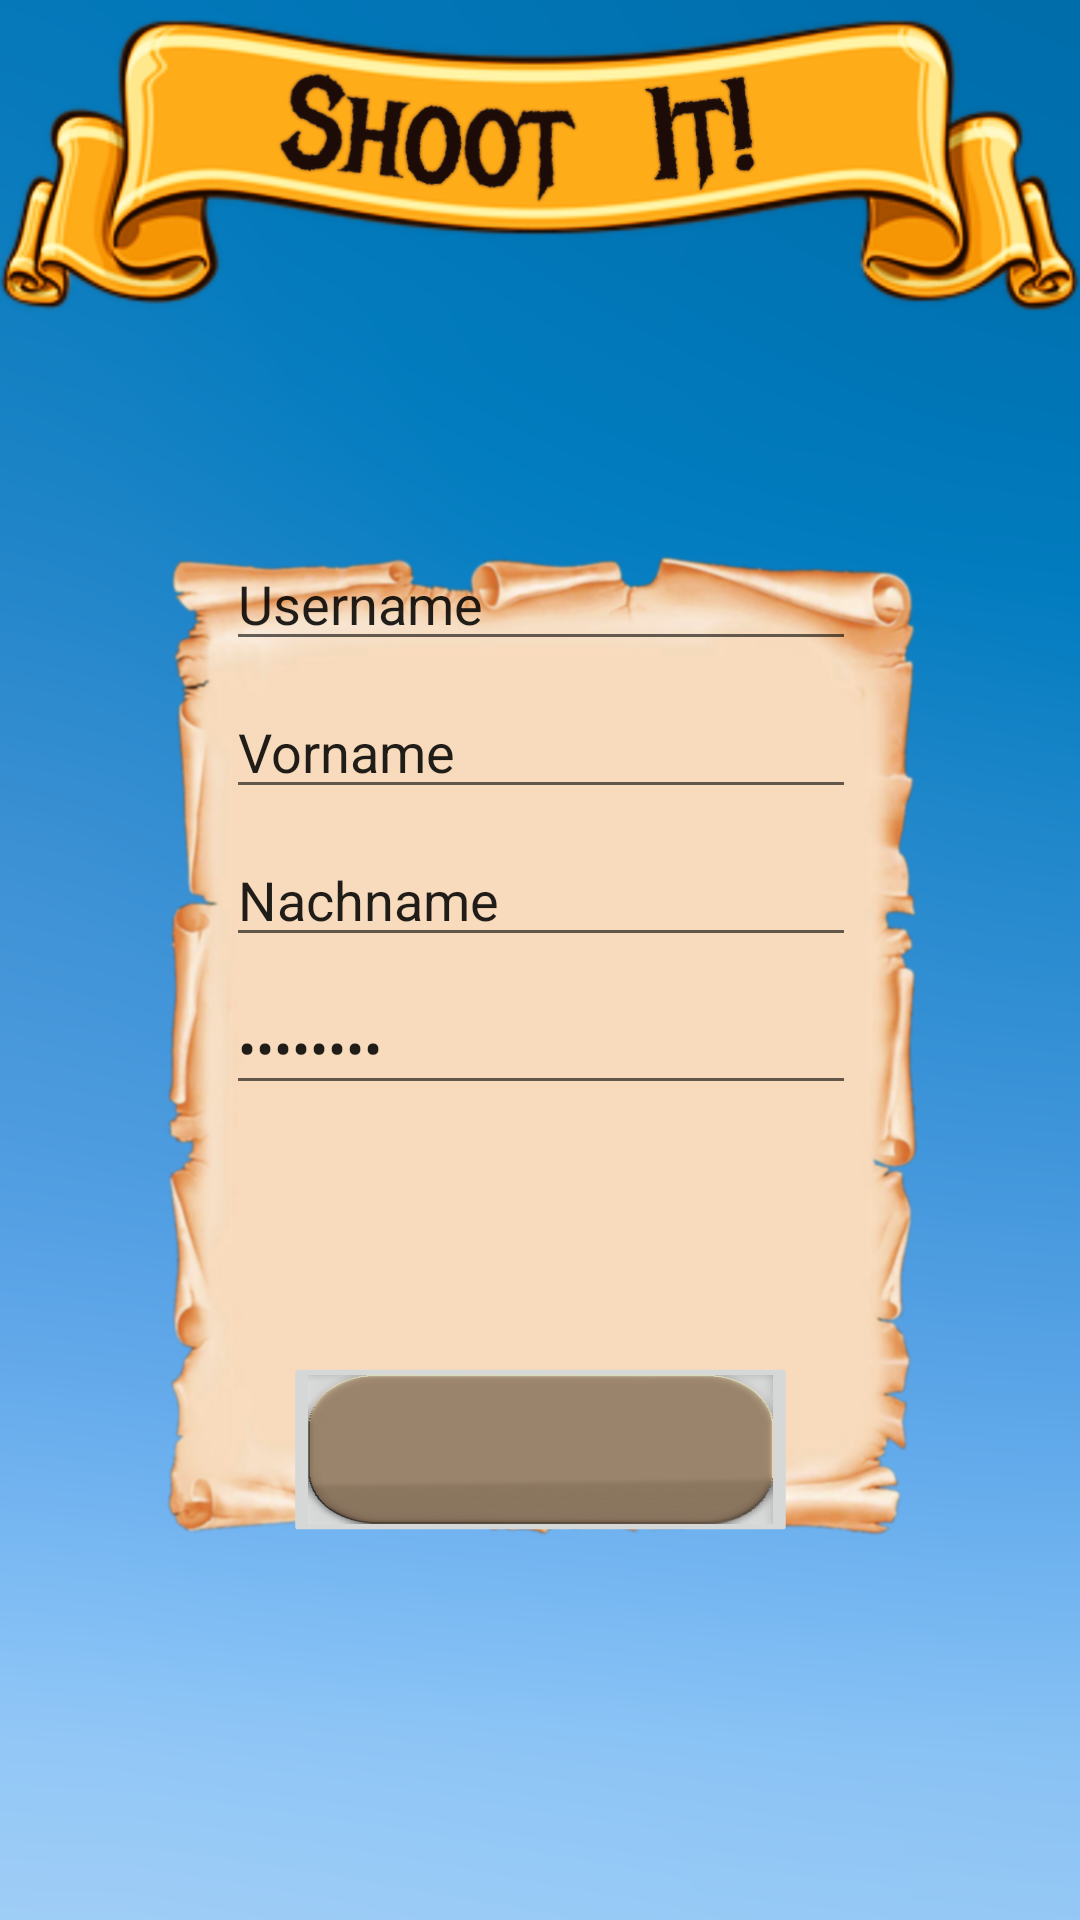

Produce the Android XML layout that renders to this screen, including the resource entries it uses.
<!-- AndroidManifest.xml: application theme AppTheme -->
<!-- res/layout/activity_register.xml -->
<?xml version="1.0" encoding="utf-8"?>
<android.support.constraint.ConstraintLayout xmlns:android="http://schemas.android.com/apk/res/android"
    xmlns:app="http://schemas.android.com/apk/res-auto"
    xmlns:tools="http://schemas.android.com/tools"
    android:orientation="vertical"
    android:layout_width="match_parent"
    android:layout_height="match_parent">

    <ImageView
        android:id="@+id/imageViewSky"
        android:layout_width="wrap_content"
        android:layout_height="wrap_content"
        android:scaleX="1.2"
        app:layout_constraintStart_toStartOf="parent"
        app:layout_constraintTop_toTopOf="parent"
        app:srcCompat="@mipmap/background_sky" />

    <ImageView
        android:id="@+id/imageViewPergament"
        android:layout_width="wrap_content"
        android:layout_height="wrap_content"
        android:layout_marginBottom="150dp"
        android:layout_marginEnd="150dp"
        android:layout_marginStart="150dp"
        android:layout_marginTop="200dp"
        android:scaleX="0.7"
        android:scaleY="0.7"
        app:layout_constraintBottom_toBottomOf="parent"
        app:layout_constraintEnd_toEndOf="parent"
        app:layout_constraintStart_toStartOf="parent"
        app:layout_constraintTop_toTopOf="parent"
        app:layout_constraintVertical_bias="0.491"
        app:srcCompat="@mipmap/pergament" />

    <ImageView
        android:id="@+id/imageViewLogo"
        android:layout_width="wrap_content"
        android:layout_height="109dp"
        app:layout_constraintEnd_toEndOf="parent"
        app:layout_constraintStart_toStartOf="parent"
        app:layout_constraintTop_toTopOf="parent"
        app:srcCompat="@mipmap/logo_banner_ingame" />


    <ImageButton
        android:id="@+id/imageButtonRegister"
        android:layout_width="335dp"
        android:layout_height="145dp"
        android:layout_marginBottom="50dp"
        android:layout_marginEnd="8dp"
        android:layout_marginStart="8dp"
        android:layout_marginTop="8dp"
        android:onClick="rRegister"
        android:scaleType="fitXY"
        android:scaleX="0.5"
        android:scaleY="0.4"
        app:layout_constraintBottom_toBottomOf="parent"
        app:layout_constraintEnd_toEndOf="parent"
        app:layout_constraintHorizontal_bias="0.515"
        app:layout_constraintStart_toStartOf="parent"
        app:layout_constraintTop_toBottomOf="@+id/editTextRegisterPassword"
        app:srcCompat="@mipmap/button_hintergrund_basic" />


    <EditText
        android:id="@+id/editTextRegisterPassword"
        android:layout_width="wrap_content"
        android:layout_height="wrap_content"
        android:layout_marginEnd="8dp"
        android:layout_marginStart="8dp"
        android:layout_marginTop="8dp"
        android:ems="10"
        android:inputType="textPassword"
        android:text="Passwort"
        app:layout_constraintEnd_toEndOf="parent"
        app:layout_constraintHorizontal_bias="0.503"
        app:layout_constraintStart_toStartOf="parent"
        app:layout_constraintTop_toBottomOf="@+id/editTextRegisterSurname" />

    <EditText
        android:id="@+id/editTextRegisterUsername"
        android:layout_width="wrap_content"
        android:layout_height="wrap_content"
        android:layout_marginEnd="8dp"
        android:layout_marginStart="8dp"
        android:layout_marginTop="70dp"
        android:ems="10"
        android:inputType="textPersonName"
        android:text="Username"
        app:layout_constraintEnd_toEndOf="parent"
        app:layout_constraintHorizontal_bias="0.503"
        app:layout_constraintStart_toStartOf="parent"
        app:layout_constraintTop_toBottomOf="@+id/imageViewLogo" />

    <EditText
        android:id="@+id/editTextRegisterGivenname"
        android:layout_width="wrap_content"
        android:layout_height="wrap_content"
        android:layout_marginEnd="8dp"
        android:layout_marginStart="8dp"
        android:layout_marginTop="8dp"
        android:ems="10"
        android:inputType="textPersonName"
        android:text="Vorname"
        app:layout_constraintEnd_toEndOf="parent"
        app:layout_constraintHorizontal_bias="0.503"
        app:layout_constraintStart_toStartOf="parent"
        app:layout_constraintTop_toBottomOf="@+id/editTextRegisterUsername" />

    <EditText
        android:id="@+id/editTextRegisterSurname"
        android:layout_width="wrap_content"
        android:layout_height="wrap_content"
        android:layout_marginEnd="8dp"
        android:layout_marginStart="8dp"
        android:layout_marginTop="8dp"
        android:ems="10"
        android:inputType="textPersonName"
        android:text="Nachname"
        app:layout_constraintEnd_toEndOf="parent"
        app:layout_constraintHorizontal_bias="0.503"
        app:layout_constraintStart_toStartOf="parent"
        app:layout_constraintTop_toBottomOf="@+id/editTextRegisterGivenname" />

</android.support.constraint.ConstraintLayout>
<!-- resources referenced by this layout -->
<resources>
  <!-- mipmap background_sky: png bitmap (mipmap-hdpi, 201807 bytes) -->
  <!-- mipmap button_hintergrund_basic: png bitmap (mipmap-xxhdpi, 139933 bytes) -->
  <!-- mipmap logo_banner_ingame: png bitmap (mipmap-hdpi, 344365 bytes) -->
  <!-- mipmap pergament: png bitmap (mipmap-hdpi, 546506 bytes) -->
  <style name="AppTheme" parent="Theme.AppCompat.Light.NoActionBar">
          
          <item name="colorPrimary">@color/colorPrimary</item>
          <item name="colorPrimaryDark">@color/colorPrimaryDark</item>
          <item name="colorAccent">@color/colorAccent</item>
          <item name="windowNoTitle">true</item>
          <item name="windowActionBar">false</item>
          <item name="android:windowFullscreen">true</item>
          <item name="android:windowContentOverlay">@null</item>
      </style>
  <!-- not gathered from this repository: default colours our renderer supplied (Android Studio template values) -->
  <color name="colorPrimary">#FF6200EE</color>
  <color name="colorPrimaryDark">#FF3700B3</color>
  <color name="colorAccent">#FF03DAC5</color>
</resources>
